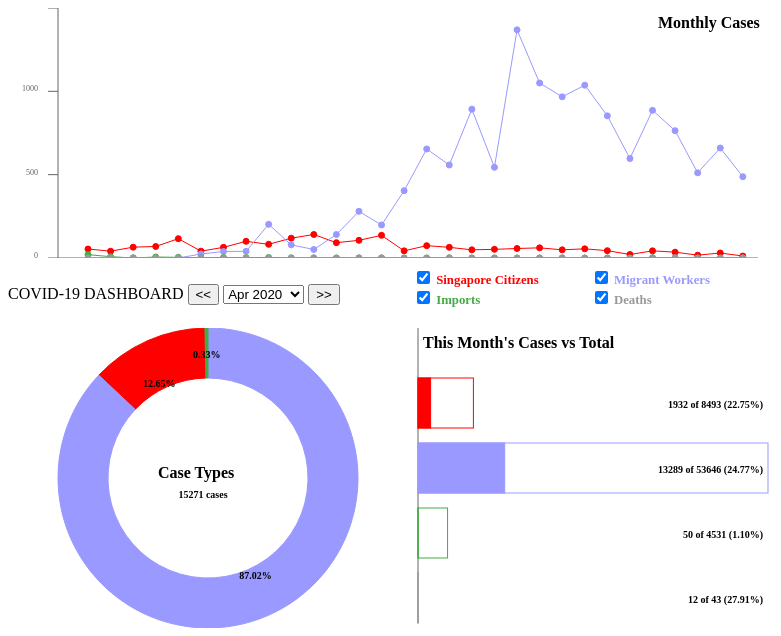
D3 v4 page, settled after 360 driven frames (6 s of simulated time); the page loaded 1 data file(s).


			let dashboard = 
			{
				keys: [],
				currentKey: undefined,
				covidData: [],
				totalSG: 0,
				totalMW: 0,
				totalImports: 0,
				totalDeaths: 0,
				getKey: function(x) 
				{
					var elems = x.split("/");
					var year = elems[0];
					var month = parseInt(elems[1]) - 1;
					var monthNames = ["Jan", "Feb", "Mar", "Apr", "May", "Jun", "Jul", "Aug", "Sep", "Oct", "Nov", "Dec"];

					return monthNames[month] + " " + year;
				},
				prev: function()
				{
					var currentVal = parseInt(d3.select("#ddlPeriod").node().value);
					if (currentVal > 0)
					{
						currentVal = currentVal - 1;
						d3.select("#ddlPeriod").property("value", currentVal);
					}
				},
				next: function()
				{
					var currentVal = parseInt(d3.select("#ddlPeriod").node().value);
					if (currentVal < this.keys.length - 1)
					{
						currentVal = currentVal + 1;
						d3.select("#ddlPeriod").property("value", currentVal);
					}
				},
				drawCharts: function() 
				{
					var ddlPeriod = d3.select("#ddlPeriod");
					var sg = d3.select(".cb_sg input[type=checkbox]").property("checked"); 
					var mw = d3.select(".cb_mw input[type=checkbox]").property("checked");
					var imports = d3.select(".cb_imports input[type=checkbox]").property("checked");
					var deaths = d3.select(".cb_deaths input[type=checkbox]").property("checked");

					var data = this.covidData[this.keys[ddlPeriod.node().value]];

					dashboard.drawLineChart(data, sg, mw, imports, deaths);
					dashboard.drawDonutChart(data, sg, mw, imports);
					dashboard.drawBarChart(data, sg, mw, imports, deaths);
				},
				drawLineChart: function(data, sg, mw, imports, deaths) 
				{
					var svgLineChart = d3.select(".topContainer svg");
					svgLineChart.html("");
					
		        	var maxSG = 0;
		        	var maxMW = 0;
		        	var maxImports = 0;
		        	var maxDeaths = 0;

		        	var arrSG = [];
		        	var arrMW = [];
		        	var arrImports = [];
		        	var arrDeaths = [];

				    for (var i = 0; i < data.length; i++) 
				    {
				    	arrSG.push(parseInt(data[i].sg));
				    	arrMW.push(parseInt(data[i].mw));
				    	arrImports.push(parseInt(data[i].imports));
				    	arrDeaths.push(parseInt(data[i].deaths));
				    }

		        	if (sg) 
		        	{
			            maxSG = d3.max(arrSG);
		        	}

		        	if (mw) 
		        	{
			            maxMW = d3.max(arrMW);	
		        	}

		        	if (imports) 
		        	{
			            maxImports = d3.max(arrImports);	
		        	}

		        	if (deaths) 
		        	{
			            maxDeaths = d3.max(arrDeaths);	
		        	}

		        	var scaleLineChartMax = d3.max([maxSG, maxMW, maxImports, maxDeaths]);
		        	scaleLineChartMax = scaleLineChartMax * 1.2;

	                var scaleData = [];
	                var unitGrouping = 2;
	                if (scaleLineChartMax > 10) unitGrouping = 5;
	                if (scaleLineChartMax > 100) unitGrouping = 50;
	                if (scaleLineChartMax > 1000) unitGrouping = 500;

	                for (var i = 0; i <= scaleLineChartMax; i += unitGrouping)
	                {
	                    scaleData.push(i);
	                }

	                var unitSize = 250 / (scaleData.length - 1 > 0 ? scaleData.length - 1 : 1);
	                var unitSpace = 700 / 31;

	                svgLineChart.selectAll("line.scaleLineChartTick")
	                .data(scaleData)
	                .enter()
	                .append("line")
	                .attr("class", "scaleLineChartTick")
	                .attr("x1", "40px")
	                .attr("y1", function(d, i) 
	                {
	                    return (i * unitSize) + "px";
	                })
					.attr("x2", "50px")
	                .attr("y2", function(d, i) 
	                {
	                    return (i * unitSize) + "px";
	                });

	                svgLineChart.selectAll("text.scaleLineChartText")
	                .data(scaleData)
	                .enter()
	                .append("text")
	                .attr("class", "scaleLineChartText")
	                .attr("x", "30px")
	                .attr("y", function(d, i) 
	                {
	                    return (i * unitSize) + "px";
	                })
	                .text(function(d, i) 
	                {
	                    return scaleData[scaleData.length - i -1];
	                });

	                svgLineChart
	                .append("line")
	                .attr("class", "scaleLineChartVertical")
	                .attr("x1", "50px")
	                .attr("y1", "0px")
	                .attr("x2", "50px")
	                .attr("y2", "250px");

	                svgLineChart
	                .append("line")
	                .attr("class", "scaleLineChartHorizontal")
	                .attr("x1", "50px")
	                .attr("y1", "250px")
	                .attr("x2", "750px")
	                .attr("y2", "250px");

	                if (sg) 
	                {
		                svgLineChart.selectAll("circle.colSG")
		                .data(arrSG)
		                .enter()
		                .append("circle")
		                .attr("class", "colSG")
		                .attr("cx", function(d, i) 
		                {
		                    return (i * unitSpace + 80) + "px";
		                })
		                .attr("cy", "250px")
		                .attr("r", "0px")
		                .transition()
		                .duration(500)
		                .attr("cy", function(d) 
		                {
		                    return (250 - (d * (unitSize / unitGrouping))) + "px";
		                })
		                .attr("r", "3px");

		                svgLineChart.selectAll("line.colSG")
		                .data(arrSG)
		                .enter()
		                .append("line")
		                .attr("class", "colSG")
		                .attr("x1", function(d, i) 
		                {
		                    var val = i;

		                    if (i > 0)
		                    {
		                        val = val - 1;                   
		                    }

		                    return (val * unitSpace + 80) + "px";
		                })
		                .attr("y1", "250px")
		                .attr("x2", function(d, i) 
		                {
		                    return (i * unitSpace + 80) + "px";
		                })
		                .attr("y2", "250px")
		                .transition()
		                .duration(1500)
		                .attr("y1", function(d, i) 
		                {
		                    var val = d;

		                    if (i > 0)
		                    {
		                        val = arrSG[i - 1];
		                    }

		                    return (250 - (val * (unitSize / unitGrouping))) + "px";
		                })
		                .attr("y2", function(d) 
		                {
		                    return (250 - (d * (unitSize / unitGrouping))) + "px";
		                });
	                }

	                if (mw) 
	                {
		                svgLineChart.selectAll("circle.colMW")
		                .data(arrMW)
		                .enter()
		                .append("circle")
		                .attr("class", "colMW")
		                .attr("cx", function(d, i) 
		                {
		                    return (i * unitSpace + 80) + "px";
		                })
		                .attr("cy", "250px")
		                .attr("r", "0px")
		                .transition()
		                .duration(500)
		                .attr("cy", function(d) 
		                {
		                    return (250 - (d * (unitSize / unitGrouping))) + "px";
		                })
		                .attr("r", "3px");

		                svgLineChart.selectAll("line.colMW")
		                .data(arrMW)
		                .enter()
		                .append("line")
		                .attr("class", "colMW")
		                .attr("x1", function(d, i) 
		                {
		                    var val = i;

		                    if (i > 0)
		                    {
		                        val = val - 1;                   
		                    }

		                    return (val * unitSpace + 80) + "px";
		                })
		                .attr("y1", "250px")
		                .attr("x2", function(d, i) 
		                {
		                    return (i * unitSpace + 80) + "px";
		                })
		                .attr("y2", "250px")
		                .transition()
		                .duration(1500)
		                .attr("y1", function(d, i) 
		                {
		                    var val = d;

		                    if (i > 0)
		                    {
		                        val = arrMW[i - 1];
		                    }

		                    return (250 - (val * (unitSize / unitGrouping))) + "px";
		                })
		                .attr("y2", function(d) 
		                {
		                    return (250 - (d * (unitSize / unitGrouping))) + "px";
		                }); 
	                }

	                if (imports) 
	                {
		                svgLineChart.selectAll("circle.colImports")
		                .data(arrImports)
		                .enter()
		                .append("circle")
		                .attr("class", "colImports")
		                .attr("cx", function(d, i) 
		                {
		                    return (i * unitSpace + 80) + "px";
		                })
		                .attr("cy", "250px")
		                .attr("r", "0px")
		                .transition()
		                .duration(500)
		                .attr("cy", function(d) 
		                {
		                    return (250 - (d * (unitSize / unitGrouping))) + "px";
		                })
		                .attr("r", "3px");

		                svgLineChart.selectAll("line.colImports")
		                .data(arrImports)
		                .enter()
		                .append("line")
		                .attr("class", "colImports")
		                .attr("x1", function(d, i) 
		                {
		                    var val = i;

		                    if (i > 0)
		                    {
		                        val = val - 1;                   
		                    }

		                    return (val * unitSpace + 80) + "px";
		                })
		                .attr("y1", "250px")
		                .attr("x2", function(d, i) 
		                {
		                    return (i * unitSpace + 80) + "px";
		                })
		                .attr("y2", "250px")
		                .transition()
		                .duration(1500)
		                .attr("y1", function(d, i) 
		                {
		                    var val = d;

		                    if (i > 0)
		                    {
		                        val = arrImports[i - 1];
		                    }

		                    return (250 - (val * (unitSize / unitGrouping))) + "px";
		                })
		                .attr("y2", function(d) 
		                {
		                    return (250 - (d * (unitSize / unitGrouping))) + "px";
		                }); 
	                }

	                if (deaths) 
	                {
		                svgLineChart.selectAll("circle.colDeaths")
		                .data(arrDeaths)
		                .enter()
		                .append("circle")
		                .attr("class", "colDeaths")
		                .attr("cx", function(d, i) 
		                {
		                    return (i * unitSpace + 80) + "px";
		                })
		                .attr("cy", "250px")
		                .attr("r", "0px")
		                .transition()
		                .duration(500)
		                .attr("cy", function(d) 
		                {
		                    return (250 - (d * (unitSize / unitGrouping))) + "px";
		                })
		                .attr("r", "3px");

		                svgLineChart.selectAll("line.colDeaths")
		                .data(arrDeaths)
		                .enter()
		                .append("line")
		                .attr("class", "colDeaths")
		                .attr("x1", function(d, i) 
		                {
		                    var val = i;

		                    if (i > 0)
		                    {
		                        val = val - 1;                   
		                    }

		                    return (val * unitSpace + 80) + "px";
		                })
		                .attr("y1", "250px")
		                .attr("x2", function(d, i) 
		                {
		                    return (i * unitSpace + 80) + "px";
		                })
		                .attr("y2", "250px")
		                .transition()
		                .duration(1500)
		                .attr("y1", function(d, i) 
		                {
		                    var val = d;

		                    if (i > 0)
		                    {
		                        val = arrDeaths[i - 1];
		                    }

		                    return (250 - (val * (unitSize / unitGrouping))) + "px";
		                })
		                .attr("y2", function(d) 
		                {
		                    return (250 - (d * (unitSize / unitGrouping))) + "px";
		                }); 
	                }

	                svgLineChart
	                .append("text")
	                .attr("class", "chartTitle")
	                .attr("x", "650px")
	                .attr("y", "20px")
	                .text("Monthly Cases");
				},
				drawDonutChart: function(data, sg, mw, imports) {
					var svgDonutChart = d3.select(".bottomContainer .leftContainer svg");
					svgDonutChart
					.html("")
	                .append("g")
	                .attr("transform", "translate(200, 150)");

	                svgDonutChart = d3.select(".bottomContainer .leftContainer svg g");

		        	var arrSG = [];
		        	var arrMW = [];
		        	var arrImports = [];

				    for (var i = 0; i < data.length; i++) 
				    {
				    	if (sg) arrSG.push(parseInt(data[i].sg));
				    	if (mw) arrMW.push(parseInt(data[i].mw));
				    	if (imports) arrImports.push(parseInt(data[i].imports));
				    }

				    var arrTotals = [];
				    if (sg) arrTotals.push({ value: d3.sum(arrSG), class: "colSG"});
				    if (mw) arrTotals.push({ value: d3.sum(arrMW), class: "colMW"});
				    if (imports) arrTotals.push({ value: d3.sum(arrImports), class: "colImports" });

				    var total = d3.sum([d3.sum(arrSG), d3.sum(arrMW), d3.sum(arrImports)]);

	                var pie = 
	                d3.pie()
	                .value(function(d) 
	                {
	                    return d.value; 
	                });

					var pieData = pie(arrTotals);
					const f = d3.format(".2f");

	                var zeroArc = 
	                d3.arc()
	                .innerRadius(50)
	                .outerRadius(150);

	                var arc = 
	                d3.arc()
	                .innerRadius(100)
	                .outerRadius(150);

	                svgDonutChart
	                .selectAll("path")
	                .data(pieData)
	                .enter()
	                .append("path")
	                .attr("d", zeroArc)
	                .attr("class", function(d, i) {
	                    return d.data.class;
	                })
	                .transition()
	                .duration(500)
	                .attr("d", arc);

	                svgDonutChart
	                .selectAll("text.donutChartText")
	                .data(pieData)
	                .enter()
	                .append("text")
	                .attr("class", "donutChartText")
	                .attr("x", function(d) 
	                {
	                    var midpoint = d.startAngle + ((d.endAngle - d.startAngle) / 2);
	                    return d3.pointRadial(midpoint, 120)[0];
	                })
	                .attr("y", function(d, i) 
	                {
	                    var midpoint = d.startAngle + ((d.endAngle - d.startAngle) / 2);
	                    return d3.pointRadial(midpoint, 100 + (i * 10))[1]; 
	                })
	                .text(function(d) 
	                {
	                    return f(d.value / total * 100) + "%";
	                });

					svgDonutChart
					.append("text")
					.attr("class", "chartTitle")
					.attr("x", "-50px")
					.attr("y", "0px")
					.text("Case Types");

					svgDonutChart
					.append("text")
					.attr("class", "donutChartText")
					.attr("x", "-5px")
					.attr("y", "20px")
					.text(total + " cases");
				},
				drawBarChart: function(data, sg, mw, imports, deaths) 
				{
					var svgBarChart = d3.select(".bottomContainer .rightContainer svg");
					svgBarChart.html("");

	                svgBarChart
	                .append("line")
	                .attr("class", "scaleBarChartVertical")
	                .attr("x1", "5px")
	                .attr("y1", "0px")
	                .attr("x2", "5px")
	                .attr("y2", "295px");

	                const f = d3.format(".2f");

		        	var maxSG = (sg ? dashboard.totalSG : 0);
		        	var maxMW = (mw ? dashboard.totalMW : 0);
		        	var maxImports = (imports ? dashboard.totalImports : 0);
		        	var maxDeaths = (deaths ? dashboard.totalDeaths : 0);

	                var maxVal = d3.max([maxSG, maxMW, maxImports, maxDeaths]);
	                var unitSize = 350 / maxVal;

		        	var arrSG = [];
		        	var arrMW = [];
		        	var arrImports = [];
		        	var arrDeaths = [];

				    for (var i = 0; i < data.length; i++) 
				    {
				    	if (sg) arrSG.push(parseInt(data[i].sg));
				    	if (mw) arrMW.push(parseInt(data[i].mw));
				    	if (imports) arrImports.push(parseInt(data[i].imports));
				    	if (deaths) arrDeaths.push(parseInt(data[i].deaths));
				    }

	                if (sg) 
	                {
		                svgBarChart
		                .append("rect")
		                .attr("class", "colSG nofill")
		                .attr("x", "5px")
		                .attr("y", "50px")
		                .attr("height", "50px")
		                .attr("width", "0px")
		                .transition()
		                .duration(500)
		                .attr("width", (maxSG * unitSize) + "px");

		                svgBarChart
		                .append("rect")
		                .attr("class", "colSG")
		                .attr("x", "5px")
		                .attr("y", "50px")
		                .attr("height", "50px")
		                .attr("width", "0px")
		                .transition()
		                .duration(500)
		                .attr("width", (d3.sum(arrSG) * unitSize) + "px");

		                svgBarChart
		                .append("text")
		                .attr("class", "barChartText")
		                .attr("x", "350px")
		                .attr("y", "80px")
		                .text(d3.sum(arrSG) + " of " + maxSG + " (" + f(d3.sum(arrSG) / maxSG * 100) + "%)");
	                }

	                if (mw) 
	                {
		                svgBarChart
		                .append("rect")
		                .attr("class", "colMW nofill")
		                .attr("x", "5px")
		                .attr("y", "115px")
		                .attr("height", "50px")
		                .attr("width", "0px")
		                .transition()
		                .duration(500)
		                .attr("width", (maxMW * unitSize) + "px");

		                svgBarChart
		                .append("rect")
		                .attr("class", "colMW")
		                .attr("x", "5px")
		                .attr("y", "115px")
		                .attr("height", "50px")
		                .attr("width", "0px")
		                .transition()
		                .duration(1500)
		                .attr("width", (d3.sum(arrMW) * unitSize) + "px");

		                svgBarChart
		                .append("text")
		                .attr("class", "barChartText")
		                .attr("x", "350px")
		                .attr("y", "145px")
		                .text(d3.sum(arrMW) + " of " + maxMW + " (" + f(d3.sum(arrMW) / maxMW * 100) + "%)");
	                }

	                if (imports) 
	                {
		                svgBarChart
		                .append("rect")
		                .attr("class", "colImports nofill")
		                .attr("x", "5px")
		                .attr("y", "180px")
		                .attr("height", "50px")
		                .attr("width", "0px")
		                .transition()
		                .duration(500)
		                .attr("width", (maxImports * unitSize) + "px");

		                svgBarChart
		                .append("rect")
		                .attr("class", "colImports")
		                .attr("x", "5px")
		                .attr("y", "180px")
		                .attr("height", "50px")
		                .attr("width", "0px")
		                .transition()
		                .duration(1500)
		                .attr("width", (d3.sum(arrImports) * unitSize) + "px");

		                svgBarChart
		                .append("text")
		                .attr("class", "barChartText")
		                .attr("x", "350px")
		                .attr("y", "210px")
		                .text(d3.sum(arrImports) + " of " + maxImports + " (" + f(d3.sum(arrImports) / maxImports * 100) + "%)");
	                }

	                if (deaths) 
	                {
		                svgBarChart
		                .append("rect")
		                .attr("class", "colDeaths nofill")
		                .attr("x", "5px")
		                .attr("y", "245px")
		                .attr("height", "50px")
		                .attr("width", "0px")
		                .transition()
		                .duration(500)
		                .attr("width", (maxDeaths * unitSize) + "px");

		                svgBarChart
		                .append("rect")
		                .attr("class", "colDeaths")
		                .attr("x", "5px")
		                .attr("y", "245px")
		                .attr("height", "50px")
		                .attr("width", "0px")
		                .transition()
		                .duration(1500)
		                .attr("width", (d3.sum(arrDeaths) * unitSize) + "px");

		                svgBarChart
		                .append("text")
		                .attr("class", "barChartText")
		                .attr("x", "350px")
		                .attr("y", "275px")
		                .text(d3.sum(arrDeaths) + " of " + maxDeaths + " (" + f(d3.sum(arrDeaths) / maxDeaths * 100) + "%)");
	                }

	                svgBarChart
	                .append("text")
	                .attr("class", "chartTitle")
	                .attr("x", "10px")
	                .attr("y", "20px")
	                .text("This Month's Cases vs Total");
				}
			};

			d3.csv("covid19.csv", function(data) 
			{
			    for (var i = 0; i < data.length; i++) 
			    {
			        var key = dashboard.getKey(data[i].Day);

			        if (dashboard.currentKey == undefined) 
			        {
			        	dashboard.currentKey = key;
			        	dashboard.covidData[key] = [];
			        	dashboard.keys.push(key);
			        }
			        else
			        {
			        	if (dashboard.currentKey != key)
			        	{
			        		dashboard.currentKey = key;
			        		dashboard.covidData[key] = [];
			        		dashboard.keys.push(key);
			        	}
			        }	

			        dashboard.covidData[key].push({"sg": data[i].SG, "imports": data[i].Imports, "mw": data[i].MW, "deaths": data[i].Deaths});

			        dashboard.totalSG = dashboard.totalSG + parseInt(data[i].SG);
			        dashboard.totalMW = dashboard.totalMW + parseInt(data[i].MW);
			        dashboard.totalImports = dashboard.totalImports + parseInt(data[i].Imports);
			        dashboard.totalDeaths = dashboard.totalDeaths + parseInt(data[i].Deaths);
			    }

		        var ddlPeriod = d3.select("#ddlPeriod");

		        ddlPeriod.selectAll("option")
		        .data(dashboard.keys)
		        .enter()
		        .append("option")
		        .property("selected", function(d, i) 
		        {
		            return i == 0;
		        })
		        .attr("value", function(d, i) 
		        {
		            return i;
		        })
		        .text(function(d) 
		        {
		            return d;
		        });

		        dashboard.drawCharts();

		        d3.select("#ddlPeriod").on("change", function() { dashboard.drawCharts(); });
		        d3.select("#btnPrev").on("click", function() { dashboard.prev(); dashboard.drawCharts(); });
		        d3.select("#btnNext").on("click", function() { dashboard.next(); dashboard.drawCharts(); });
			});
		

### data: covid19.csv
Day, Imports, MW, SG, Deaths
2020/04/01, 20, 0, 54, 0
2020/04/02, 8, 0, 41, 1
2020/04/03, 0, 0, 65, 1
2020/04/04, 6, 0, 69, 1
2020/04/05, 4, 0, 116, 0
2020/04/06, 1, 24, 41, 0
2020/04/07, 3, 39, 64, 0
2020/04/08, 2, 40, 100, 0
2020/04/09, 3, 202, 82, 0
2020/04/10, 0, 79, 119, 1
2020/04/11, 0, 51, 141, 1
2020/04/12, 0, 141, 92, 0
2020/04/13, 0, 280, 106, 1
2020/04/14, 0, 198, 136, 1
2020/04/15, 0, 404, 43, 0
2020/04/16, 0, 654, 74, 0
2020/04/17, 1, 558, 64, 1
2020/04/18, 0, 893, 49, 0
2020/04/19, 0, 544, 52, 0
2020/04/20, 0, 1369, 57, 0
2020/04/21, 0, 1050, 61, 0
2020/04/22, 0, 967, 49, 1
2020/04/23, 0, 1037, 55, 0
2020/04/24, 0, 853, 44, 0
2020/04/25, 0, 597, 21, 0
2020/04/26, 2, 886, 43, 0
2020/04/27, 0, 764, 35, 2
2020/04/28, 0, 511, 17, 0
2020/04/29, 0, 660, 30, 0
2020/04/30, 0, 488, 12, 1
2020/05/01, 0, 905, 27, 1
2020/05/02, 0, 431, 16, 1
2020/05/03, 0, 626, 31, 1
2020/05/04, 0, 560, 13, 0
2020/05/05, 0, 605, 27, 0
2020/05/06, 0, 759, 29, 2
2020/05/07, 0, 725, 16, 0
2020/05/08, 0, 750, 18, 0
2020/05/09, 0, 739, 14, 0
2020/05/10, 1, 860, 15, 0
2020/05/11, 10, 481, 5, 1
2020/05/12, 0, 877, 7, 0
2020/05/13, 0, 671, 4, 0
2020/05/14, 0, 750, 2, 0
2020/05/15, 0, 791, 2, 0
2020/05/16, 0, 457, 8, 1
2020/05/17, 0, 673, 5, 0
2020/05/18, 0, 303, 2, 0
2020/05/19, 0, 450, 1, 0
2020/05/20, 0, 562, 8, 0
2020/05/21, 0, 434, 14, 1
2020/05/22, 0, 610, 4, 0
2020/05/23, 0, 631, 11, 0
2020/05/24, 0, 544, 4, 0
2020/05/25, 0, 338, 6, 0
2020/05/26, 0, 381, 2, 0
2020/05/27, 0, 529, 4, 0
2020/05/28, 0, 372, 1, 0
2020/05/29, 0, 602, 9, 0
2020/05/30, 0, 501, 5, 0
... 458 more rows